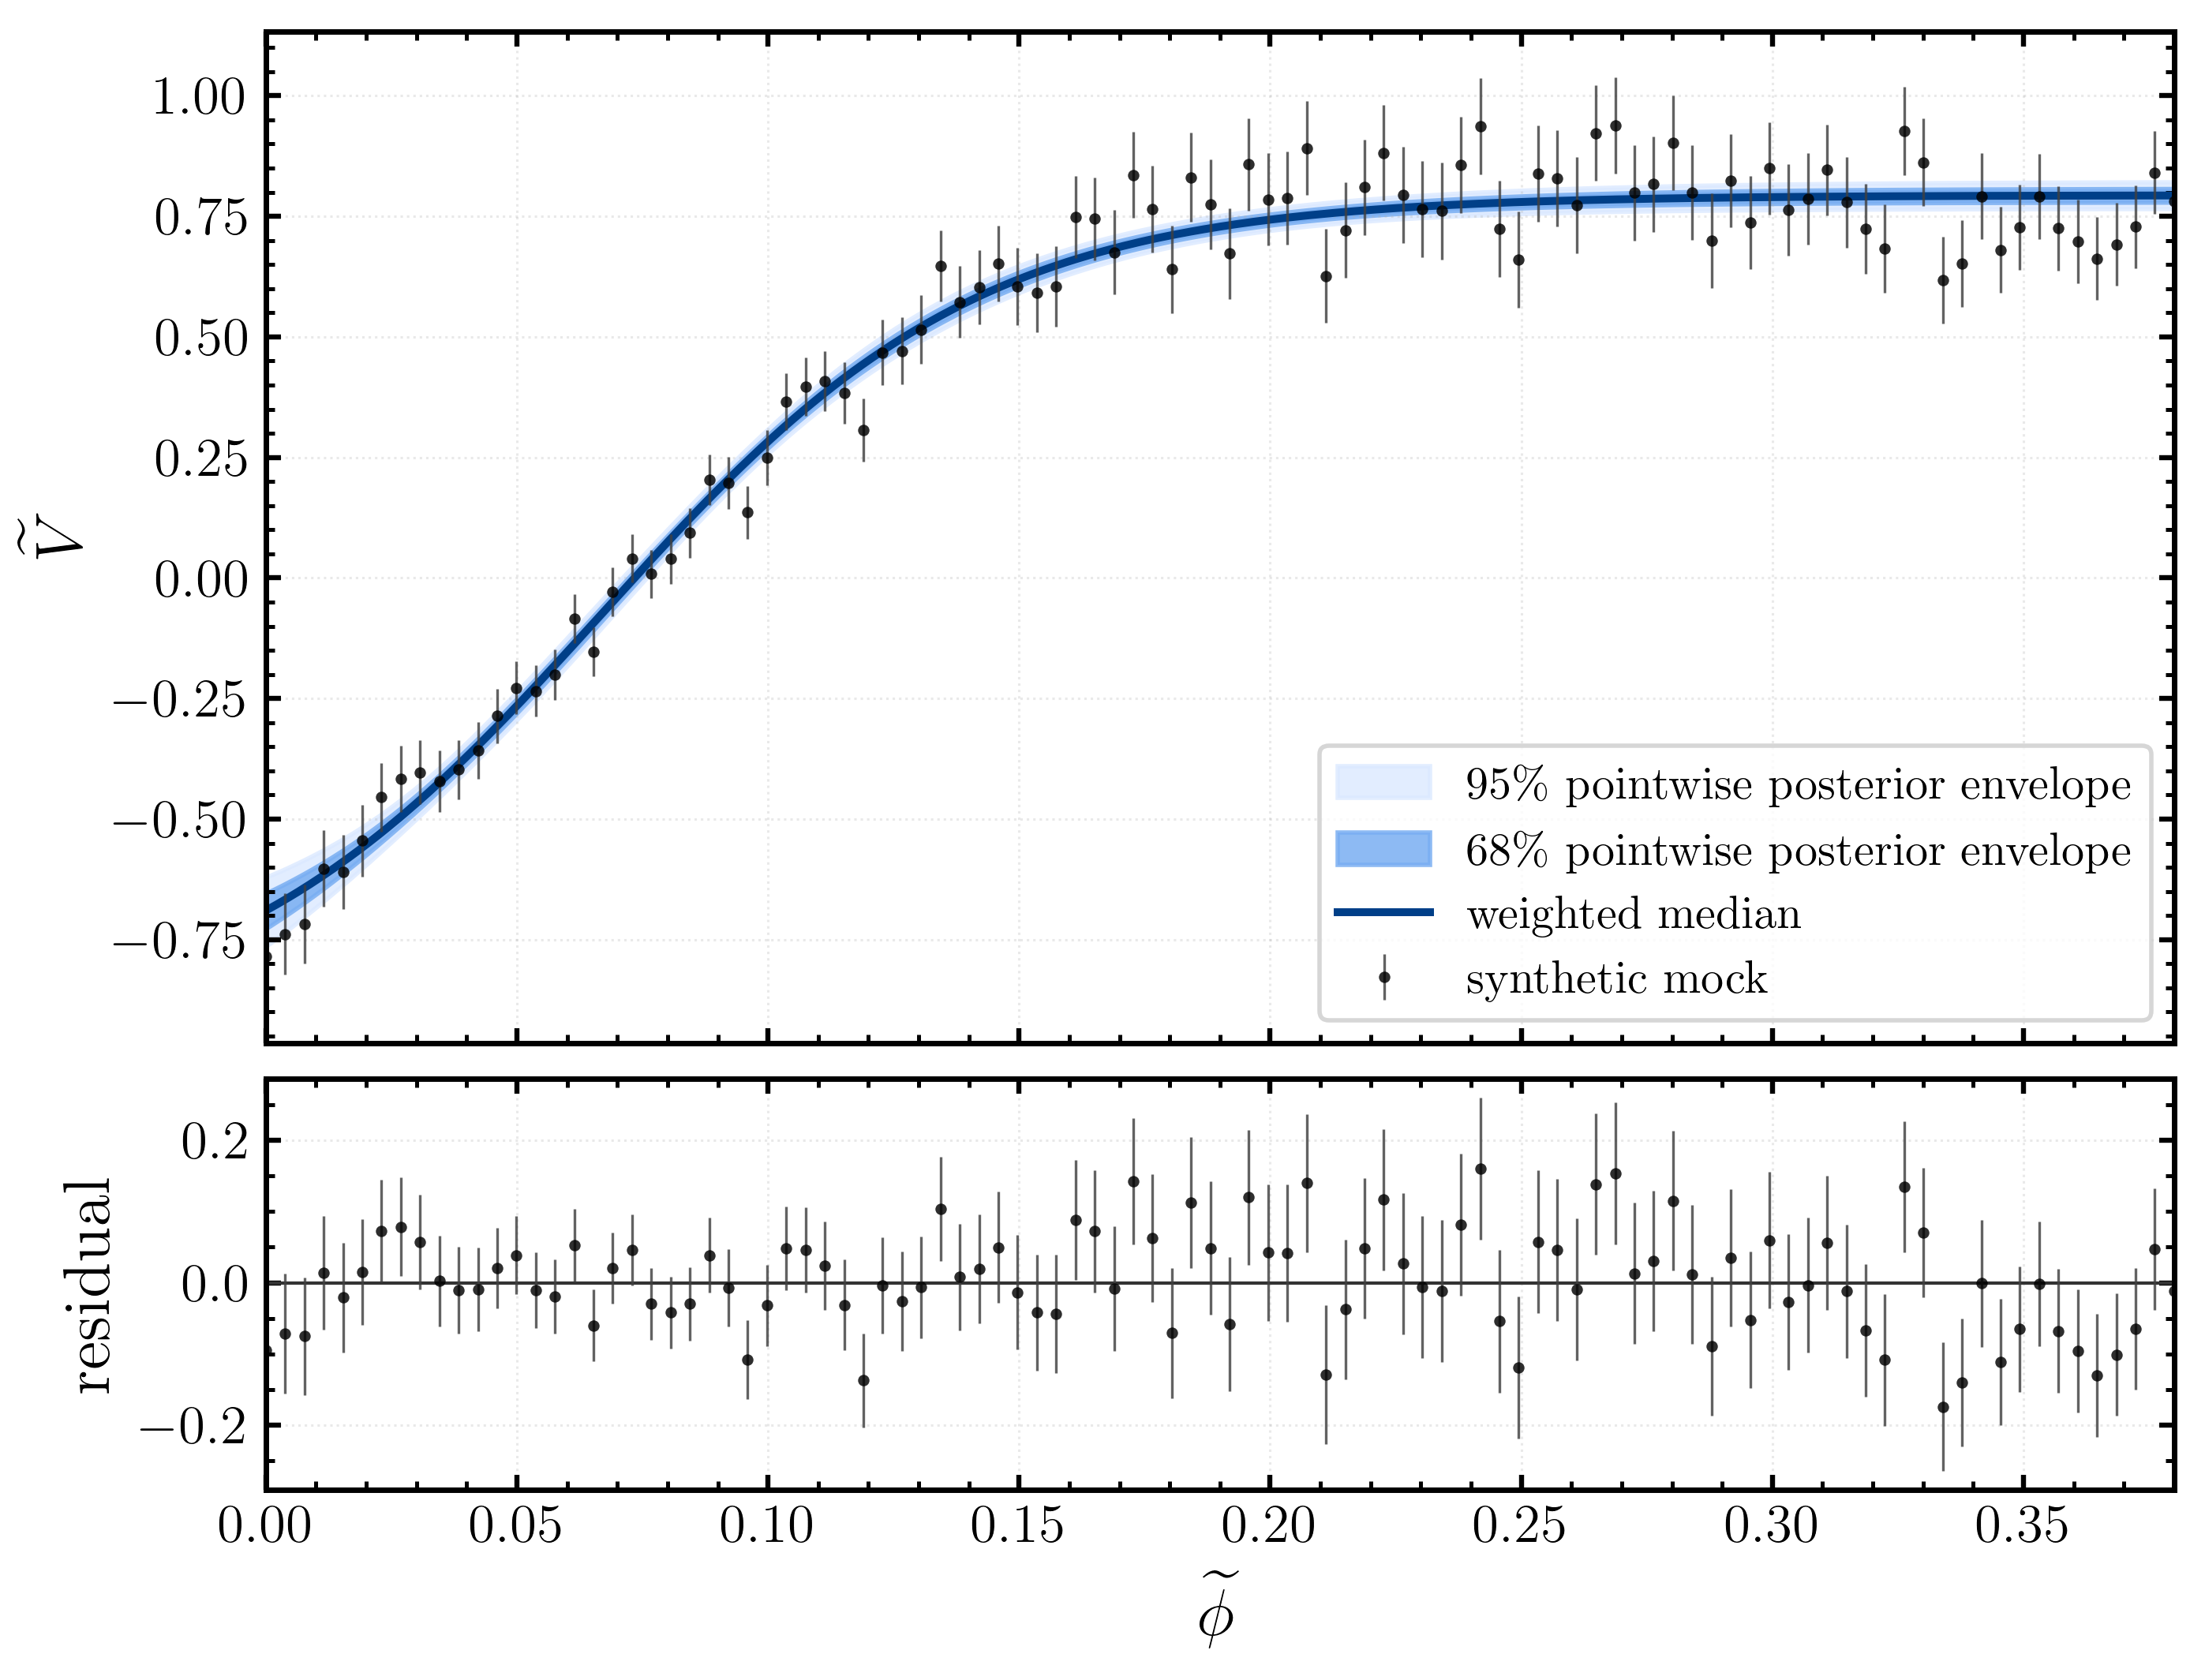

The file beside this chart, header and first rows:
phi, q025, q16, q50, q84, q975
0.0, -0.7639, -0.727, -0.6896, -0.6536, -0.6204
0.0003804, -0.7609, -0.7244, -0.6874, -0.6518, -0.6187
0.0007608, -0.7579, -0.7219, -0.6853, -0.6499, -0.6171
0.001141, -0.7551, -0.7194, -0.6831, -0.648, -0.6155
0.001522, -0.7521, -0.7168, -0.6808, -0.6461, -0.6138
0.001902, -0.7491, -0.7142, -0.6786, -0.6442, -0.6121
0.002282, -0.7461, -0.7116, -0.6763, -0.6422, -0.6104
0.002663, -0.7432, -0.709, -0.6741, -0.6402, -0.6087
0.003043, -0.7402, -0.7064, -0.6717, -0.6382, -0.607
0.003423, -0.7371, -0.7037, -0.6694, -0.6362, -0.6052
0.003804, -0.734, -0.7011, -0.6671, -0.6342, -0.6034
0.004184, -0.7311, -0.6984, -0.6648, -0.6321, -0.6016
0.004565, -0.7281, -0.6957, -0.6624, -0.6301, -0.5998
0.004945, -0.725, -0.693, -0.66, -0.628, -0.598
0.005325, -0.7219, -0.6903, -0.6576, -0.6259, -0.5961
0.005706, -0.7188, -0.6876, -0.6552, -0.6238, -0.5942
0.006086, -0.7156, -0.6848, -0.6528, -0.6217, -0.5924
0.006466, -0.7125, -0.682, -0.6504, -0.6195, -0.5905
0.006847, -0.7093, -0.6792, -0.6479, -0.6174, -0.5885
0.007227, -0.7062, -0.6764, -0.6454, -0.6152, -0.5866
0.007608, -0.703, -0.6736, -0.6429, -0.613, -0.5847
0.007988, -0.6999, -0.6708, -0.6404, -0.6108, -0.5827
0.008368, -0.6967, -0.6679, -0.6379, -0.6085, -0.5807
0.008749, -0.6934, -0.665, -0.6354, -0.6063, -0.5787
0.009129, -0.6902, -0.6621, -0.6328, -0.6041, -0.5767
0.00951, -0.687, -0.6593, -0.6302, -0.6018, -0.5746
0.00989, -0.6838, -0.6563, -0.6276, -0.5995, -0.5726
0.01027, -0.6805, -0.6534, -0.625, -0.5972, -0.5705
0.01065, -0.6773, -0.6505, -0.6224, -0.5948, -0.5685
0.01103, -0.674, -0.6475, -0.6198, -0.5925, -0.5664
0.01141, -0.6707, -0.6446, -0.6172, -0.5901, -0.5643
0.01179, -0.6675, -0.6416, -0.6145, -0.5877, -0.5622
0.01217, -0.6642, -0.6386, -0.6118, -0.5853, -0.56
0.01255, -0.6609, -0.6356, -0.6091, -0.5828, -0.5579
0.01293, -0.6576, -0.6326, -0.6064, -0.5804, -0.5557
0.01331, -0.6542, -0.6295, -0.6036, -0.5779, -0.5534
0.01369, -0.6509, -0.6264, -0.6009, -0.5754, -0.5512
0.01407, -0.6476, -0.6234, -0.5981, -0.5729, -0.5489
0.01445, -0.6442, -0.6203, -0.5953, -0.5704, -0.5466
0.01483, -0.6408, -0.6172, -0.5925, -0.5679, -0.5444
0.01522, -0.6375, -0.614, -0.5897, -0.5653, -0.542
0.0156, -0.6341, -0.6109, -0.5868, -0.5627, -0.5396
0.01598, -0.6308, -0.6077, -0.5839, -0.5601, -0.5373
0.01636, -0.6274, -0.6046, -0.5811, -0.5575, -0.5349
0.01674, -0.624, -0.6014, -0.5782, -0.5549, -0.5325
0.01712, -0.6206, -0.5982, -0.5753, -0.5522, -0.5301
0.0175, -0.6171, -0.595, -0.5724, -0.5495, -0.5276
0.01788, -0.6136, -0.5918, -0.5694, -0.5468, -0.5251
0.01826, -0.6102, -0.5887, -0.5664, -0.5441, -0.5226
0.01864, -0.6067, -0.5855, -0.5635, -0.5413, -0.5201
0.01902, -0.6033, -0.5822, -0.5605, -0.5386, -0.5175
0.0194, -0.5997, -0.5789, -0.5575, -0.5358, -0.5149
0.01978, -0.5962, -0.5757, -0.5544, -0.533, -0.5124
0.02016, -0.5927, -0.5724, -0.5514, -0.5302, -0.5097
0.02054, -0.5893, -0.5691, -0.5483, -0.5273, -0.5071
0.02092, -0.5857, -0.5658, -0.5452, -0.5245, -0.5045
0.0213, -0.5822, -0.5625, -0.5421, -0.5216, -0.5018
0.02168, -0.5786, -0.5592, -0.539, -0.5187, -0.4992
0.02206, -0.5751, -0.5558, -0.5359, -0.5158, -0.4964
0.02244, -0.5715, -0.5525, -0.5328, -0.5128, -0.4937
... 940 more rows
